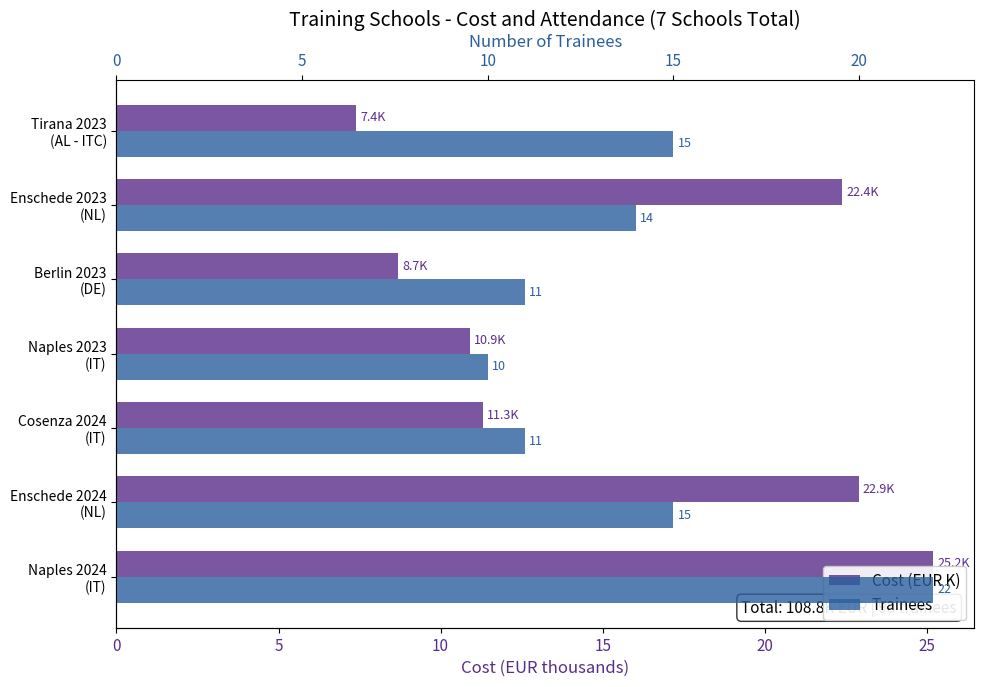

The script that saved this image: (Note: this script raises an exception after producing the figure.)
"""Training School Costs and Attendance - Horizontal Bar Chart"""
import matplotlib.pyplot as plt
import numpy as np
from pathlib import Path

plt.rcParams.update({
    'font.size': 12, 'axes.labelsize': 12, 'axes.titlesize': 14,
    'xtick.labelsize': 11, 'ytick.labelsize': 10, 'legend.fontsize': 11,
    'figure.figsize': (10, 7), 'figure.dpi': 150
})

COST_PURPLE = '#5B2D8A'
COST_BLUE = '#2B5F9E'

# Training school data
schools = [
    'Tirana 2023\n(AL - ITC)',
    'Enschede 2023\n(NL)',
    'Berlin 2023\n(DE)',
    'Naples 2023\n(IT)',
    'Cosenza 2024\n(IT)',
    'Enschede 2024\n(NL)',
    'Naples 2024\n(IT)'
]

costs = [7.4, 22.4, 8.7, 10.9, 11.3, 22.9, 25.2]  # in thousands
trainees = [15, 14, 11, 10, 11, 15, 22]

y = np.arange(len(schools))
height = 0.35

fig, ax1 = plt.subplots(figsize=(10, 7))

bars1 = ax1.barh(y - height/2, costs, height, label='Cost (EUR K)', color=COST_PURPLE, alpha=0.8)
ax1.set_yticks(y)
ax1.set_yticklabels(schools)
ax1.set_xlabel('Cost (EUR thousands)', color=COST_PURPLE)
ax1.tick_params(axis='x', labelcolor=COST_PURPLE)
ax1.set_title('Training Schools - Cost and Attendance (7 Schools Total)')

# Secondary axis for trainees
ax2 = ax1.twiny()
bars2 = ax2.barh(y + height/2, trainees, height, label='Trainees', color=COST_BLUE, alpha=0.8)
ax2.set_xlabel('Number of Trainees', color=COST_BLUE)
ax2.tick_params(axis='x', labelcolor=COST_BLUE)

# Add value labels
for bar, val in zip(bars1, costs):
    ax1.annotate(f'{val:.1f}K', xy=(bar.get_width(), bar.get_y() + bar.get_height()/2),
                 xytext=(3, 0), textcoords="offset points", ha='left', va='center', fontsize=9, color=COST_PURPLE)

for bar, val in zip(bars2, trainees):
    ax2.annotate(f'{val}', xy=(bar.get_width(), bar.get_y() + bar.get_height()/2),
                 xytext=(3, 0), textcoords="offset points", ha='left', va='center', fontsize=9, color=COST_BLUE)

ax1.invert_yaxis()
ax1.spines['top'].set_visible(False)
ax1.spines['right'].set_visible(False)

# Custom legend
from matplotlib.patches import Patch
legend_elements = [Patch(facecolor=COST_PURPLE, alpha=0.8, label='Cost (EUR K)'),
                   Patch(facecolor=COST_BLUE, alpha=0.8, label='Trainees')]
ax1.legend(handles=legend_elements, loc='lower right', framealpha=0.9)

# Add totals
total_cost = sum(costs)
total_trainees = sum(trainees)
ax1.text(0.98, 0.02, f'Total: {total_cost:.1f}K EUR | {total_trainees} trainees',
         transform=ax1.transAxes, fontsize=11, verticalalignment='bottom', horizontalalignment='right',
         bbox=dict(boxstyle='round', facecolor='white', alpha=0.8))

plt.tight_layout()
plt.savefig(Path(__file__).parent / 'chart.pdf', dpi=300, bbox_inches='tight')
plt.savefig(Path(__file__).parent / 'chart.png', dpi=150, bbox_inches='tight')
plt.close()
print("Chart saved: 05_training_school_costs")
